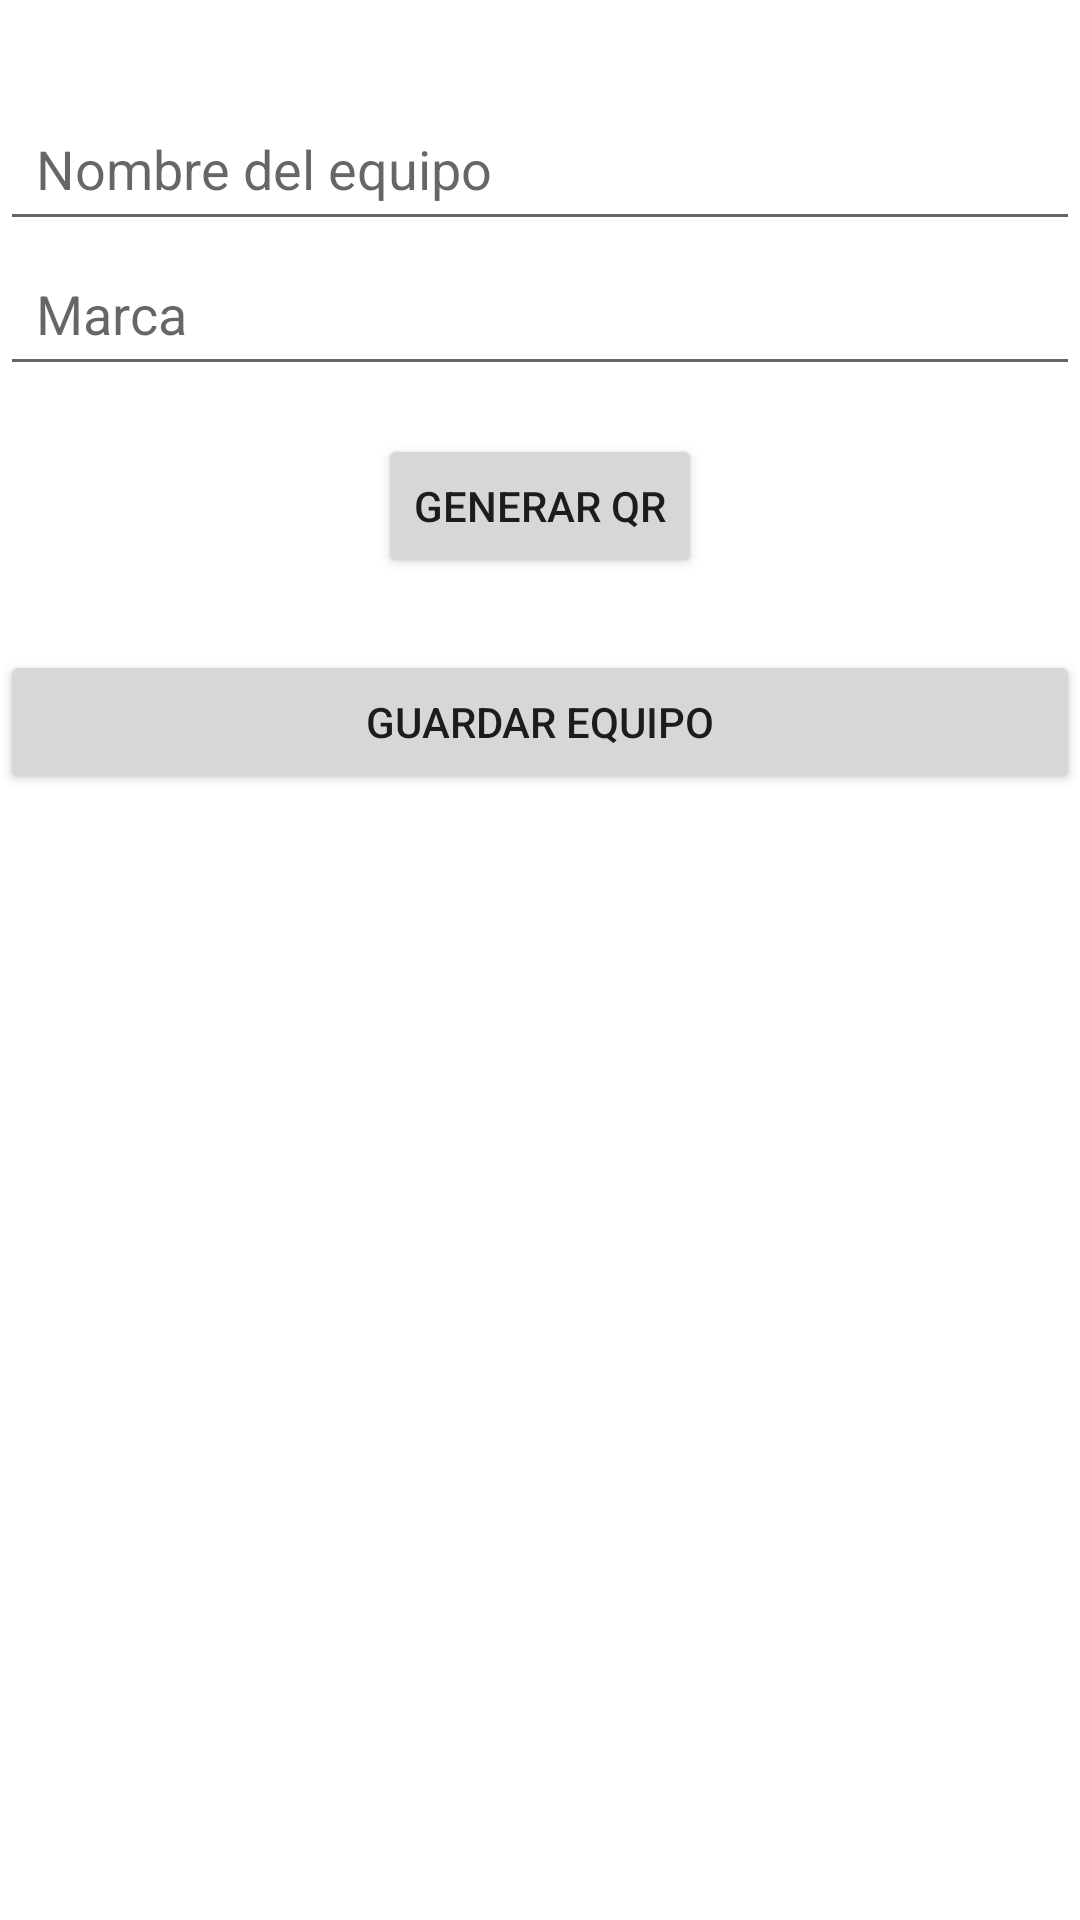

Write the Android layout XML for this screen, with the resource values it uses.
<!-- AndroidManifest.xml: application theme Theme.ALCALDIA -->
<!-- res/layout/agregar_o_editar_equipo.xml -->
<?xml version="1.0" encoding="utf-8"?>
<androidx.constraintlayout.widget.ConstraintLayout xmlns:android="http://schemas.android.com/apk/res/android"
    xmlns:app="http://schemas.android.com/apk/res-auto"
    xmlns:tools="http://schemas.android.com/tools"
    android:layout_width="match_parent"
    android:layout_height="match_parent"
    tools:context=".AddEditEquipmentActivity">

    
    <EditText
        android:id="@+id/etEquipmentName"
        android:layout_width="0dp"
        android:layout_height="wrap_content"
        android:hint="Nombre del equipo"
        android:layout_marginTop="32dp"
        app:layout_constraintTop_toTopOf="parent"
        app:layout_constraintStart_toStartOf="parent"
        app:layout_constraintEnd_toEndOf="parent"
        android:padding="12dp" />

    
    <EditText
        android:id="@+id/etBrand"
        android:layout_width="0dp"
        android:layout_height="wrap_content"
        android:hint="Marca"
        app:layout_constraintTop_toBottomOf="@id/etEquipmentName"
        app:layout_constraintStart_toStartOf="parent"
        app:layout_constraintEnd_toEndOf="parent"
        android:padding="12dp" />

    
    <Button
        android:id="@+id/btnGenerateQR"
        android:layout_width="wrap_content"
        android:layout_height="wrap_content"
        android:text="Generar QR"
        app:layout_constraintTop_toBottomOf="@id/etBrand"
        app:layout_constraintStart_toStartOf="parent"
        app:layout_constraintEnd_toEndOf="parent"
        android:layout_marginTop="16dp" />

    
    <Button
        android:id="@+id/btnSaveEquipment"
        android:layout_width="0dp"
        android:layout_height="wrap_content"
        android:text="Guardar equipo"
        app:layout_constraintTop_toBottomOf="@id/btnGenerateQR"
        app:layout_constraintStart_toStartOf="parent"
        app:layout_constraintEnd_toEndOf="parent"
        android:layout_marginTop="24dp" />
</androidx.constraintlayout.widget.ConstraintLayout>
<!-- resources referenced by this layout -->
<resources>
  <style name="Theme.ALCALDIA" parent="Theme.MaterialComponents.DayNight.DarkActionBar">
          
          <item name="colorPrimary">@color/purple_500</item>
          <item name="colorPrimaryVariant">@color/purple_700</item>
          <item name="colorOnPrimary">@color/white</item>
          <item name="colorSecondary">@color/teal_200</item>
      </style>
  <!-- not gathered from this repository: default colours our renderer supplied (Android Studio template values) -->
  <color name="purple_500">#FF6200EE</color>
  <color name="purple_700">#FF3700B3</color>
  <color name="teal_200">#FF03DAC5</color>
  <color name="white">#FFFFFFFF</color>
</resources>
